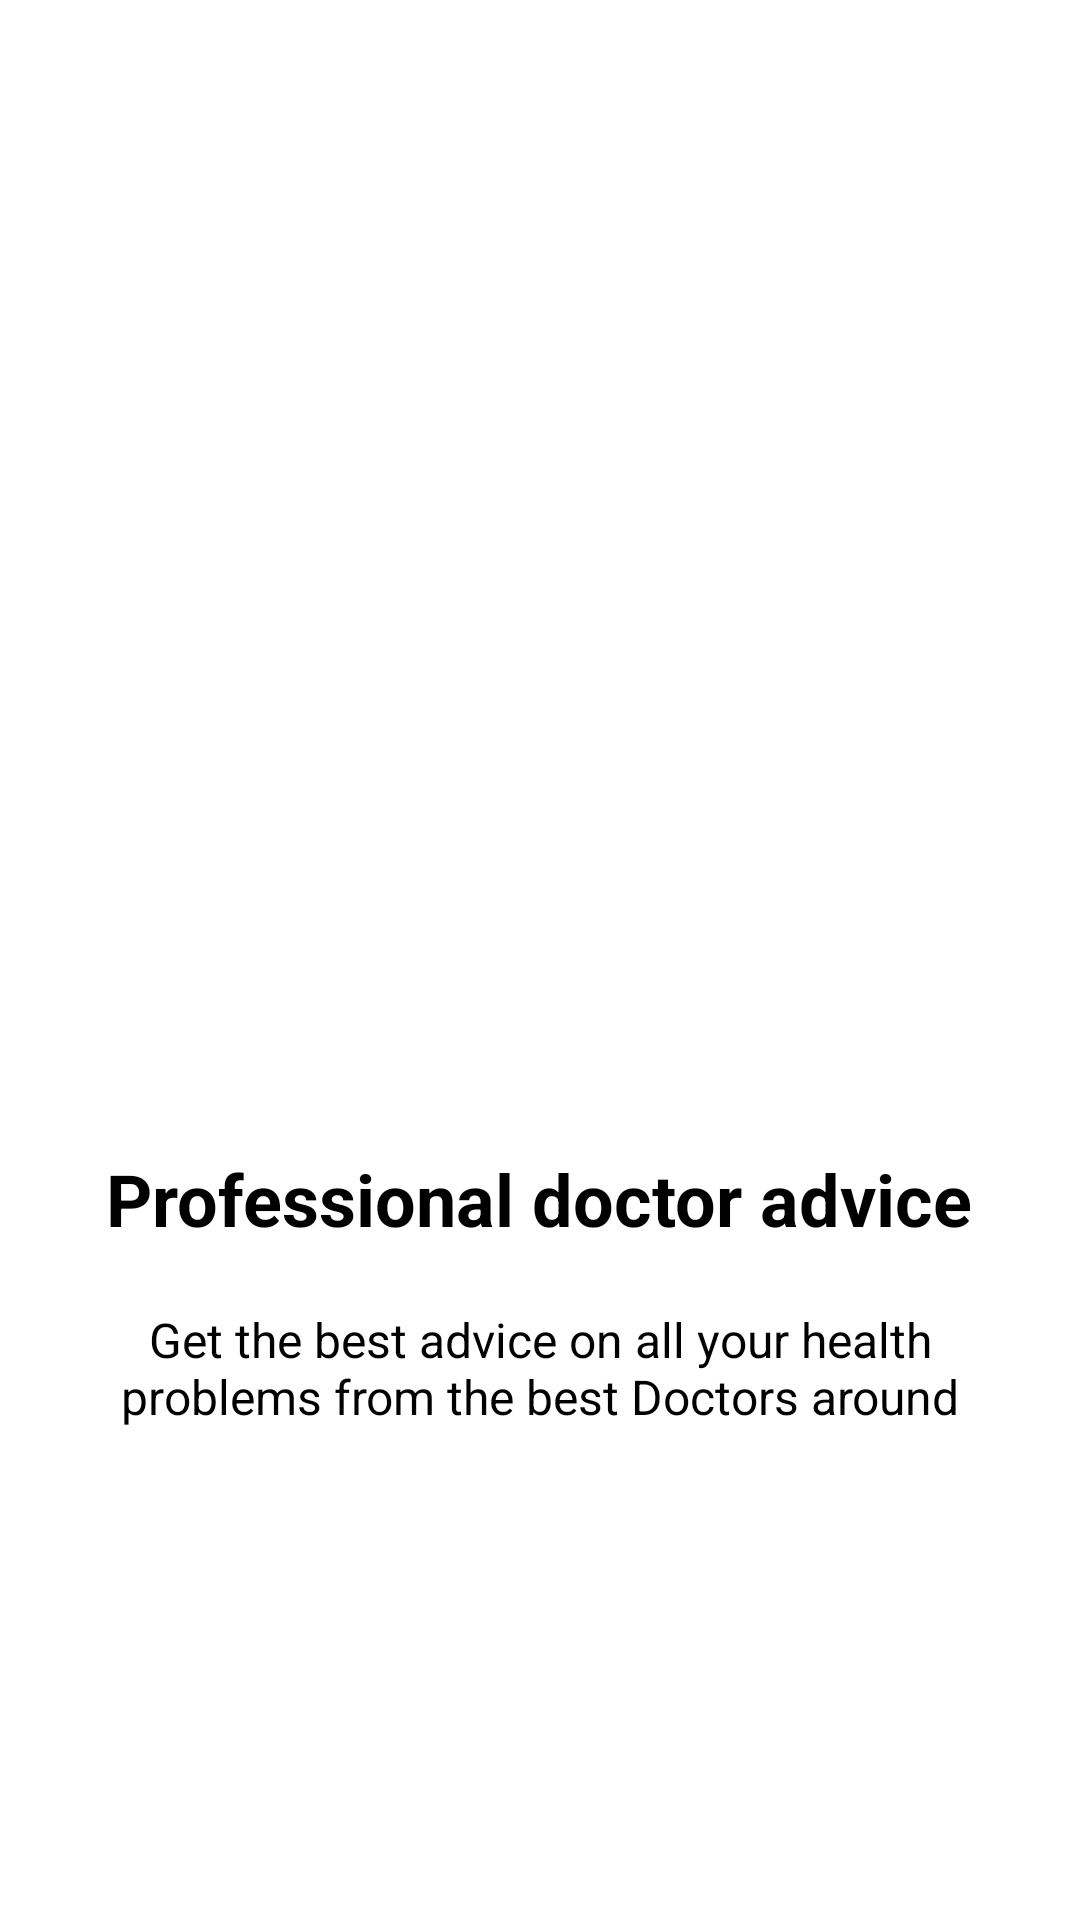

This screen was rendered from an Android layout file. Write that file and the resources it references.
<!-- AndroidManifest.xml: application theme Theme.WhyNotDoctor -->
<!-- res/layout/fragment_intro3.xml -->
<?xml version="1.0" encoding="utf-8"?>
<LinearLayout xmlns:android="http://schemas.android.com/apk/res/android"
    android:orientation="vertical"
    android:layout_width="match_parent"
    android:layout_height="match_parent"
    android:padding="30dp"
    android:gravity="center"
    android:background="#FFFFFF">

    <ImageView
        android:layout_width="200dp"
        android:layout_height="200dp"
        android:src="@drawable/intro_doctor"
        />

    <TextView
        android:layout_width="wrap_content"
        android:layout_height="wrap_content"
        android:text="@string/text_intro3"
        android:textColor="@android:color/black"
        android:textSize="24sp"
        android:gravity="center"
        android:layout_marginTop="20dp"
        android:textStyle="bold"
        />

    <TextView
        android:layout_width="wrap_content"
        android:layout_height="wrap_content"
        android:text="@string/desc_intro3"
        android:textColor="@android:color/black"
        android:textSize="16sp"
        android:gravity="center"
        android:layout_marginTop="20dp"
        />

</LinearLayout>
<!-- resources referenced by this layout -->
<resources>
  <string name="desc_intro3">Get the best advice on all your health problems from the best Doctors around</string>
  <string name="text_intro3">Professional doctor advice</string>
  <style name="Theme.WhyNotDoctor" parent="Theme.MaterialComponents.DayNight.NoActionBar">
          
          <item name="colorPrimary">@color/colorPrimary</item>
          <item name="colorPrimaryDark">@color/colorPrimaryDark</item>
          <item name="colorAccent">@color/colorAccent</item>
      </style>
  <color name="colorPrimary">#D81B60</color>
  <color name="colorPrimaryDark">#AD1457</color>
  <color name="colorAccent">#F57C00</color>
</resources>
